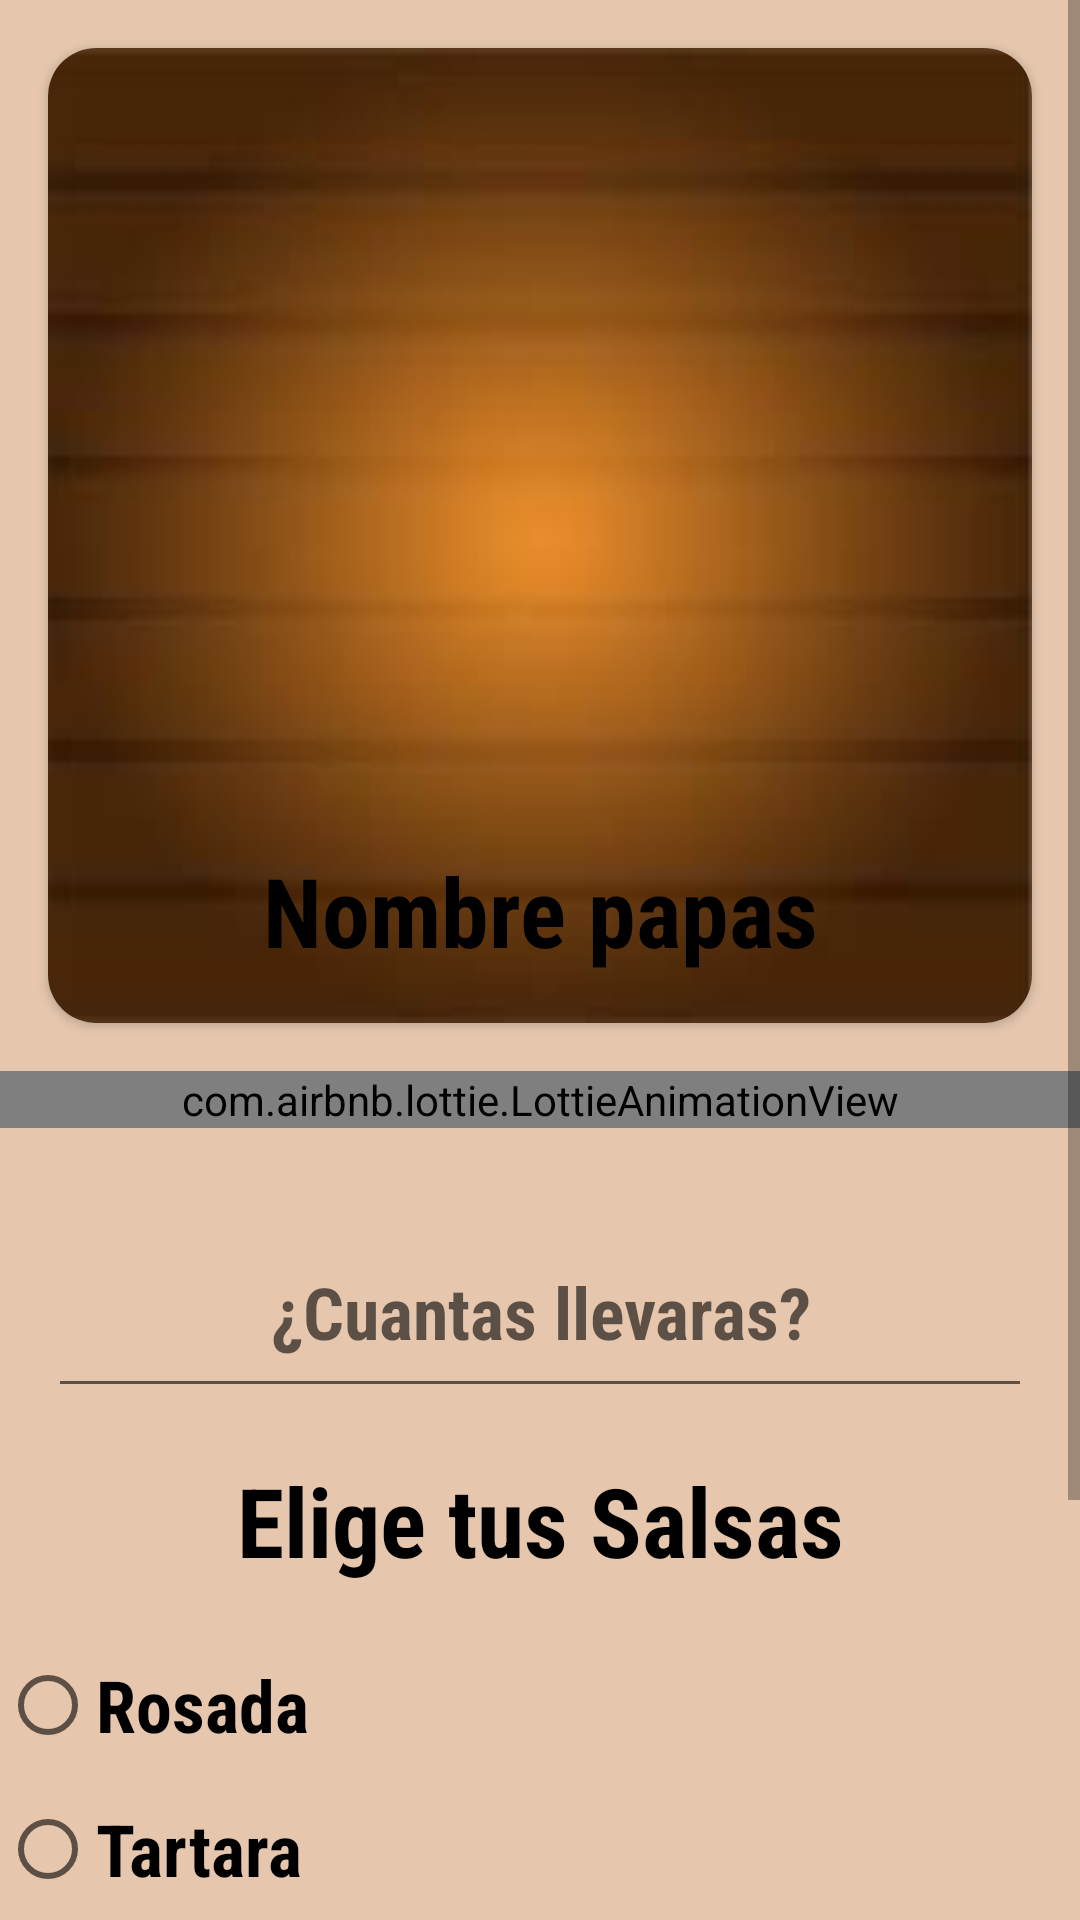

Write the Android layout XML for this screen, with the resource values it uses.
<!-- AndroidManifest.xml: application theme Theme.Mandingapp -->
<!-- res/layout/fragment_realizar_pedido.xml -->
<?xml version="1.0" encoding="utf-8"?>
<FrameLayout xmlns:android="http://schemas.android.com/apk/res/android"
    xmlns:tools="http://schemas.android.com/tools"
    android:layout_width="match_parent"
    android:layout_height="match_parent"
    xmlns:app="http://schemas.android.com/apk/res-auto"
    tools:context=".RealizarPedidoFragment"
    android:orientation="vertical"
    android:background="@color/purple_200">


    <ScrollView
        android:layout_width="match_parent"
        android:layout_height="match_parent">




    <LinearLayout
        android:layout_width="match_parent"
        android:layout_height="match_parent"
        android:orientation="vertical">



    <androidx.cardview.widget.CardView
        android:layout_width="match_parent"
        android:layout_height="wrap_content"
        android:layout_margin="16dp"
        app:cardCornerRadius="16dp"
        >

        <LinearLayout
            android:layout_width="match_parent"
            android:layout_height="wrap_content"
            android:orientation="vertical"
            android:background="@drawable/fondocard"
            >
            <ImageView
                android:id="@+id/imgPedidoPapa"
                android:layout_width="match_parent"
                android:layout_height="250dp"/>

            <TextView
                android:id="@+id/nombrePapasPedido"
                android:layout_width="match_parent"
                android:layout_height="wrap_content"
                android:text="Nombre papas"
                android:gravity="center"
                android:padding="16dp"
                android:fontFamily="sans-serif-condensed"
                android:textColor="@color/black"
                android:textSize="32sp"
                android:textStyle="bold"
                android:layout_gravity="center"/>
        </LinearLayout>

    </androidx.cardview.widget.CardView>





        <androidx.coordinatorlayout.widget.CoordinatorLayout
            android:layout_width="match_parent"
            android:layout_height="wrap_content">

            <com.airbnb.lottie.LottieAnimationView
                android:layout_width="match_parent"
                android:layout_height="match_parent"
                app:lottie_autoPlay="true"
                app:lottie_loop="true"
                app:lottie_rawRes="@raw/deliveryman"/>

            <LinearLayout
                android:layout_width="match_parent"
                android:layout_height="wrap_content"
                android:orientation="vertical"
                android:layout_marginTop="48dp">

                <EditText
                    android:layout_width="match_parent"
                    android:layout_height="wrap_content"
                    android:hint="¿Cuantas llevaras?"
                    android:gravity="center"
                    android:padding="16dp"
                    android:fontFamily="sans-serif-condensed"
                    android:textColor="@color/black"
                    android:textSize="24sp"
                    android:textStyle="bold"
                    android:layout_gravity="center"
                    android:inputType="number"
                    android:layout_marginStart="16dp"
                    android:layout_marginEnd="16dp"
                   />



                <TextView

                    android:layout_width="match_parent"
                    android:layout_height="wrap_content"
                    android:text="Elige tus Salsas"
                    android:gravity="center"
                    android:padding="16dp"
                    android:fontFamily="sans-serif-condensed"
                    android:textColor="@color/black"
                    android:textSize="32sp"
                    android:textStyle="bold"
                    android:layout_gravity="center"/>



                <RadioButton
                    android:id="@+id/rdbSalsaRosada"
                    android:layout_width="wrap_content"
                    android:layout_height="wrap_content"
                    android:text="Rosada"
                    android:fontFamily="sans-serif-condensed"
                    android:textColor="@color/black"
                    android:textSize="24sp"
                    android:textStyle="bold"/>
                <RadioButton
                    android:id="@+id/rdbSalsaTartara"
                    android:layout_width="wrap_content"
                    android:layout_height="wrap_content"
                    android:text="Tartara"
                    android:fontFamily="sans-serif-condensed"
                    android:textColor="@color/black"
                    android:textSize="24sp"
                    android:textStyle="bold"/>
                <RadioButton
                    android:id="@+id/rdbSalsaNegra"
                    android:layout_width="wrap_content"
                    android:layout_height="wrap_content"
                    android:text="Salsa negra"
                    android:fontFamily="sans-serif-condensed"
                    android:textColor="@color/black"
                    android:textSize="24sp"
                    android:textStyle="bold"/>

                <RadioButton
                    android:id="@+id/rdbSin"
                    android:layout_width="wrap_content"
                    android:layout_height="wrap_content"
                    android:text="Sin salsas"
                    android:fontFamily="sans-serif-condensed"
                    android:textColor="@color/black"
                    android:textSize="24sp"
                    android:textStyle="bold"/>

            </LinearLayout>
        </androidx.coordinatorlayout.widget.CoordinatorLayout>



            <Button
                android:id="@+id/btnPedir"
                android:layout_width="match_parent"
                android:layout_height="wrap_content"
                android:text="Pedir"
                android:padding="16dp"
                android:layout_margin="16dp"/>

    </LinearLayout>
    </ScrollView>
</FrameLayout>
<!-- resources referenced by this layout -->
<resources>
  <color name="black">#FF000000</color>
  <color name="purple_200">#e6c7ae</color>
  <!-- drawable fondocard: jpg bitmap (drawable, 2871 bytes) -->
  <style name="Theme.Mandingapp" parent="Theme.MaterialComponents.DayNight.DarkActionBar">
          
          <item name="colorPrimary">@color/purple_500</item>
          <item name="colorPrimaryVariant">@color/purple_700</item>
          <item name="colorOnPrimary">@color/white</item>
          
          <item name="colorSecondary">@color/teal_200</item>
          <item name="colorSecondaryVariant">@color/teal_700</item>
          <item name="colorOnSecondary">@color/black</item>
          
          <item name="android:statusBarColor" tools:targetApi="l">?attr/colorPrimaryVariant</item>
          
      </style>
  <color name="purple_500">#a64500</color>
  <color name="purple_700">#b6753e</color>
  <color name="white">#FFFFFFFF</color>
  <color name="teal_200">#FF03DAC5</color>
  <color name="teal_700">#FF018786</color>
</resources>
